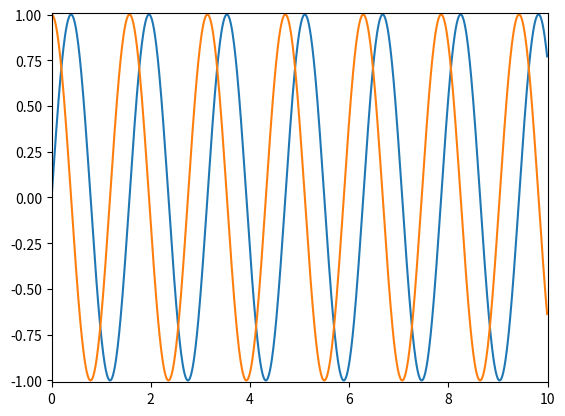

Write the Python code that produced this figure. (Note: this script raises an exception after producing the figure.)
# ## -------------------------------------------------------------------------##
# # Solve the inversion with the "true" boundary condition
# ## -------------------------------------------------------------------------##
# y_a = fm.forward_model(x_a, y_init, BC_t, t, U, L, obs_t)
# inv_inputs = [x_a, s_a_vec, y.flatten(), y_a.flatten(), s_o_vec, K_t*x_a]
# x_hat_t, s_hat, a_t, g_t = inv.solve_inversion(*inv_inputs, optimize_BC)
# y_hat_t = fm.forward_model(x_hat_t*x_a, y_init, BC_t, t, U, L, obs_t)
# bw_base = inv.band_width(g_t*x_a.reshape(-1, 1)*3600*24)
# ils_base = inv.influence_length(g_t*x_a.reshape(-1, 1)*3600*24)
# base = [bw_base, bw_base, ils_base, ils_base]


import matplotlib.pyplot as plt
import numpy as np

x = np.arange(0, 10, 0.01)
plt.plot(x, np.sin(4*x))
plt.plot(x, np.sin(4*x + np.pi/2))
plt.xlim(0, 10)
plt.ylim(-1.01, 1.01)
plt.show()

## -------------------------------------------------------------------------##
# Oscillating boundary condition perturbations
## -------------------------------------------------------------------------##
optimize_BC = False
# Summary plot
fig_perts, ax_perts = fp.get_figax(aspect=5)
fig_summ, ax_summ = plot.format_plot(nstate)
fig_scat, ax_scat = fp.get_figax(aspect=1)
# # Add ~10% errors
ax_summ.fill_between([0, nstate+1], 10, color='grey', alpha=0.2,
                     label=r'$\approx$ 10\% error')

# Iteration through perturbations
# BC = [vertical_shift, amplitude, frequency, phase shift]
# (pi halves should be a cosine)
BC1 = [1975, -100, 2, 0]
BC2 = [1975, 50, 2, 0]
BC3 = [1975, 100, 2, 0]
BC4 = [1975, -100, 2, np.pi/2]
BC5 = [1975, -100, 1, 0]
BC6 = [1975, -100, 4, 0]
# BC5 = [1975, -100, 6]
# # BC7 = [1975, -50, 2]
BCs = [BC1, BC2, BC3, BC4, BC5, BC6]
# BCs = [BC5]
# BCs = [BC1]
ls = ['-', '-']
x_hat_diff_record = np.zeros((2, len(BCs), nstate))
for i, BC_l in enumerate(BCs):
    for j, optimize_BC in enumerate([False]):#enumerate([True, False]):
    # for i, BC_l in enumerate([BC1]):
        n = len(BCs)
        BC = BC_l[0] + BC_l[1]*np.sin(BC_l[2]*2*np.pi/t.max()*t+BC_l[3])

        # Label
        pi_unicode = "\u03C0"
        alpha_unicode = "\u03B1"
        if BC_l[3] > 0:
            label = r'%d + %d sin(%d$\alpha$t + $\pi$/2)' % (int(BC_l[0]), int(BC_l[1]), int(BC_l[2]))
        else:
            label = r'%d + %d sin(%d$\alpha$t)' % (int(BC_l[0]), int(BC_l[1]), int(BC_l[2]))

        # Solve inversion
        K = inv.build_jacobian(x_a, y_init, BC, t, U, L, obs_t, optimize_BC)
        y_a = fm.forward_model(x_a, y_init, BC, t, U, L, obs_t)
        inv_inputs = [x_a, s_a_vec, y.flatten(), y_a.flatten(), s_o_vec, K]
        x_hat, s_hat, a, g = inv.solve_inversion(*inv_inputs, optimize_BC)
        x_hat_diff = np.abs(x_hat - x_hat_t)*x_a*3600*24
        x_hat_diff_record[j, i, :] = x_hat_diff
        y_hat = fm.forward_model(x_hat*x_a, y_init, BC, t, U, L, obs_t)

        c = y_a.flatten() - K @ np.ones(K.shape[1])
        delta_c = c - c_t
        x_hat_diff_pred = np.array(-(g*x_a.reshape((-1, 1))*3600*24) @ delta_c)


        # print('-'*70)
        # print(np.abs(g.sum(axis=1))*x_a*3600*24)
        # print(c)
        c = c.reshape(y_a.shape)
        # print(c)

        # Plots
        title = f'Oscillating Boundary Condition\n(BC = {int(BC_l[0]):d} + {int(BC_l[1]):d}sin({int(BC_l[2]):d}at) ppb)'
        # Perturbation plot
        if j == 0:
            ax_perts.plot(t/3600, BC, c=fp.color(i*2, lut=n*2), lw=2,
                          label=label)

        # # Inversion plot
        # fig, ax = plot.plot_inversion(x_a, x_hat, x_t, x_hat_t,
        #                               optimize_BC=optimize_BC)
        # ax = fp.add_title(ax, title)
        # fp.save_fig(fig, plot_dir, f'oscillating_BC_{(i+1)}_{optimize_BC}')

        # # Plot observations
        # fig, ax = plot.plot_obs(nstate, y, y_a, y_init, obs_t, optimize_BC)
        # ax = fp.add_title(ax, title)
        # fp.save_fig(fig, plot_dir, f'oscillating_BC_{(i+1)}_{optimize_BC}_obs')

        # fig, ax = plot.plot_obs_diff(nstate, y, y_hat, y_a, obs_t, optimize_BC)
        # ax = fp.add_title(ax, title)
        # fp.save_fig(fig, plot_dir, f'oscillating_BC_{(i+1)}_{optimize_BC}_obs_diff')

        # Summary plot
        ax_summ.plot(xp, x_hat_diff, c=fp.color(i*2, lut=n*2), lw=1, ls=ls[j],
                     label=label)
        # ax_summ.plot(xp, x_hat_diff_pred, c=fp.color(i*2, lut=n*2),
        #              lw=3, ls='--')
        # ax_summ.plot(xp, x_hat*x_a*3600*24, c=fp.color(i*2, lut=n*2),
        #              lw=1, ls=':')

        print('-'*30)
        print(np.where(np.abs(g.sum(axis=1)*x_a*3600*24*100) > 10))
        xx = (x_hat*x_a*3600*24)[:4].reshape((-1, 1))
        gg = (g.sum(axis=1)*x_a*3600*24)[:4].reshape((-1, 1))
        # m, b, r, bias = gc.comparison_stats(gg, xx)
        m, _, _, _ = np.linalg.lstsq(gg, xx, rcond=None)
        BC_err1 = -m[0][0]

        m, _, _, _ = np.linalg.lstsq(xx, gg, rcond=None)
        BC_err2 = -1/m[0][0]

        m = gc.rma(gg, xx)
        BC_err3 = -m

        m = gc.rma_modified(gg, xx)
        BC_err4 = -m

        print('-'*50)
        print(f'Predicted boundary condition error (RMA)         : {BC_err3:.1f}')
        print(f'Predicted boundary condition error (RMA modified): {BC_err4:.1f}')
        print(f'Predicted boundary condition error (LSQ, x vs. g): {BC_err1:.1f}')
        print(f'Predicted boundary condition error (LSQ, g vs. x): {BC_err2:.1f}')
        print('-'*50)

        # ax_scat.scatter(xx, gg, color=fp.color(i*2, lut=n*2), label=label)
        # ax_scat.scatter(xx, gg/m, color=fp.color(i*2, lut=n*2),
        #                 s=25, marker='x')
        ax_scat.scatter(xx, -BC_err1*gg, color=fp.color(i*2, lut=n*2),
                        s=10, marker='o')
        ax_scat.scatter(xx, -BC_err2*gg, color=fp.color(i*2, lut=n*2),
                        s=10, marker='v')
        ax_scat.scatter(xx, -BC_err3*gg, color=fp.color(i*2, lut=n*2),
                        s=20, marker='x')
        ax_scat.scatter(xx, -BC_err4*gg, color=fp.color(i*2, lut=n*2),
                        s=20, marker='*')

        ax_summ.plot(xp, np.abs(BC_err3*g.sum(axis=1)*x_a*3600*24),
                     c=fp.color(i*2, lut=n*2), lw=1, ls='--')
        # ax_summ.plot(xp,
        #              np.abs(x_hat - (1/m)*g.sum(axis=1) - x_hat_t)*x_a*3600*24,
        #              c=fp.color(i*2, lut=n*2), lw=1, ls=':')
        ax_summ.plot(xp,
                     np.abs(x_hat + BC_err3*g.sum(axis=1) - x_hat_t)*x_a*3600*24,
                     c=fp.color(i*2, lut=n*2), lw=1, ls='-.')

        # ax_summ.plot(xp, np.abs((1/m2)*g.sum(axis=1)*x_a*3600*24),
        #              c=fp.color(i*2, lut=n*2), lw=1, ls=':')



# styles = ['--', '-.', ':']
# # colors = ['0', '0.2', '0.4']
# perts = [25, 50, 100]
# for i, pert in enumerate(perts):
#     ax_summ.plot(xp, np.abs(-pert*g.sum(axis=1))*x_a*3600*24,
#                  c='black', lw=1, ls=styles[i],
#                  label=f'+/-{pert:d} ppb')
# ax_summ.fill_between(xp, np.sqrt(s_a_vec)*x_a*3600*24, color='grey', alpha=0.1,
#                      label='Prior error')
# ax_summ.fill_between(x_p, np.sqrt(np.diag(s_hat))*x_a*3600*24, color='grey', alpha=0.1)


# Perturbation summary aesthetics
ax_perts.axhline(s.BC_abs_t, color='grey', ls='--', lw=2,
                 label='True boundary condition')
ax_perts.axvspan(obs_t.min()/3600, obs_t.max()/3600, color='grey', alpha=0.1,
                 label='Observation times')
ax_perts.set_xlim(t.min()/3600, t.max()/3600)
ax_perts.set_ylim(1700, 2300)
ax_perts = fp.add_title(ax_perts,
                        'Oscillating Boundary Condition Perturbations')
ax_perts = fp.add_labels(ax_perts, 'Time (hr)', 'BC (ppb)')
fp.add_legend(ax_perts, bbox_to_anchor=(0.5, -0.45), loc='upper center',
              ncol=2)
fp.save_fig(fig_perts, plot_dir, f'oscillating_BC_perts_summary_{optimize_BC}')

## Summary aesthetics
fp.add_title(ax_summ, 'Oscillating Boundary Condition Perturbations')
# plot.add_text_label(ax_summ, optimize_BC)
fp.add_labels(ax_summ, 'State vector element',
              r'$\vert\Delta\hat{x}\vert$ (ppb/day)')

# Set limits
ax_summ.set_ylim(0, 100)

# Add legend
custom_lines = [Line2D([0], [0], color='grey', lw=1, ls='-'),
                Line2D([0], [0], color='grey', lw=2, ls='--')]
custom_labels = ['BC not optimized', 'BC optimized']
handles, labels = ax_summ.get_legend_handles_labels()
custom_lines.extend(handles)
custom_labels.extend(labels)
fp.add_legend(ax_summ, handles=custom_lines, labels=custom_labels,
              bbox_to_anchor=(0.5, -0.45), loc='upper center', ncol=2)

# Save
fp.save_fig(fig_summ, plot_dir, f'oscillating_BC_summary_{optimize_BC}')

# Scatter plot
fp.add_title(ax_scat, r'$\sum$G vs. $\hat{x}$')
fp.add_labels(ax_scat, r'$\hat{x}$ (ppb/day)', r'$\sum$G (ppb/day)')
fp.plot_one_to_one(ax_scat)
fp.save_fig(fig_scat, plot_dir, f'scatter')

# One last plot
fig, ax = plot.format_plot(nstate)
for i, BC_l in enumerate(BCs):
    if BC_l[3] > 0:
        label = r'%d + %d sin(%d$\alpha$t + $\pi$/2)' % (int(BC_l[0]), int(BC_l[1]), int(BC_l[2]))
    else:
        label = r'%d + %d sin(%d$\alpha$t)' % (int(BC_l[0]), int(BC_l[1]), int(BC_l[2]))

    d = x_hat_diff_record[0, i, :] - x_hat_diff_record[1, i, :]
    ax.plot(xp, d, c=fp.color(i*2, lut=n*2), lw=2, ls=ls[j], label=label)
ax.set_ylim(-10, 10)
ax.axhline(0, ls='--', color='grey')
fp.save_fig(fig, plot_dir, 'optimize_BC_difference')


plt.close()
